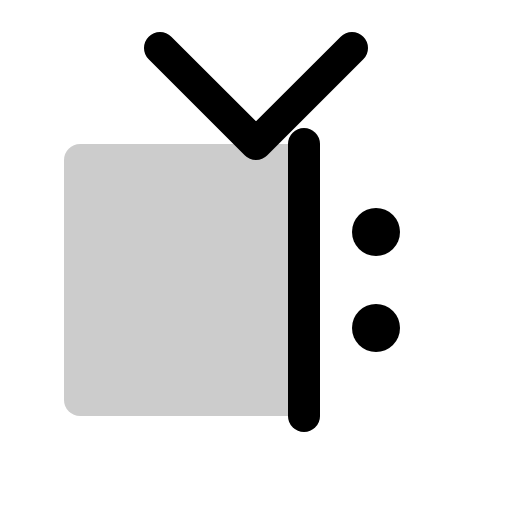
t = 0.00 s
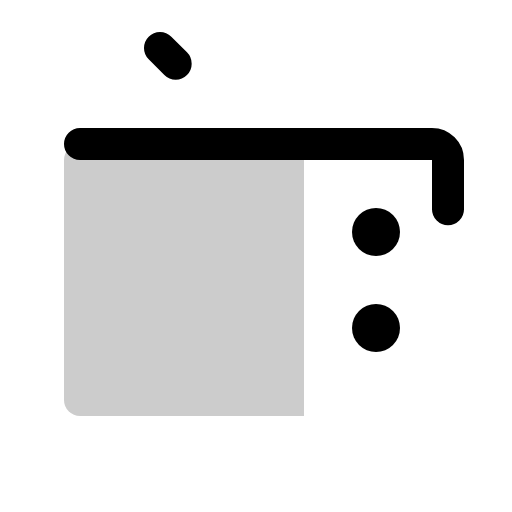
t = 0.60 s
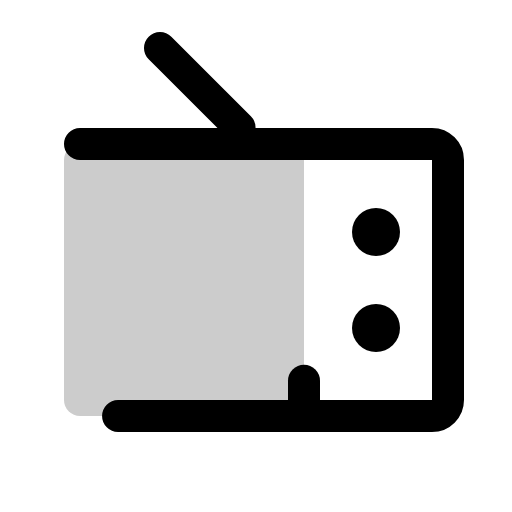
t = 0.98 s
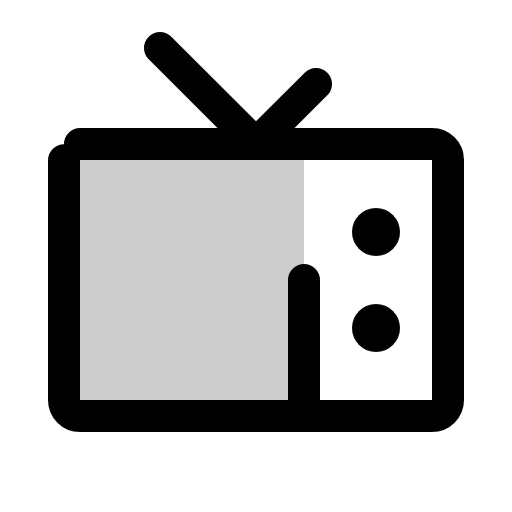
t = 1.35 s
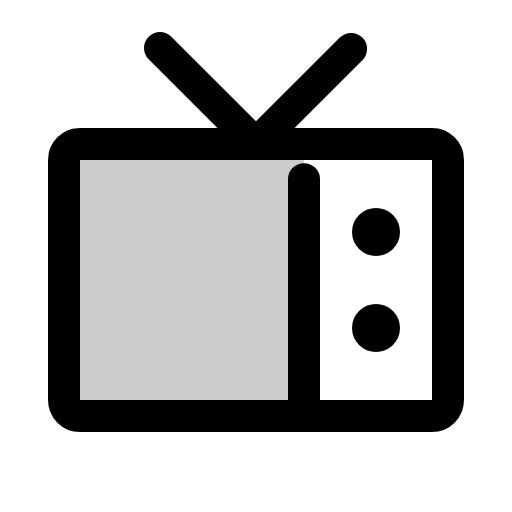
t = 1.73 s
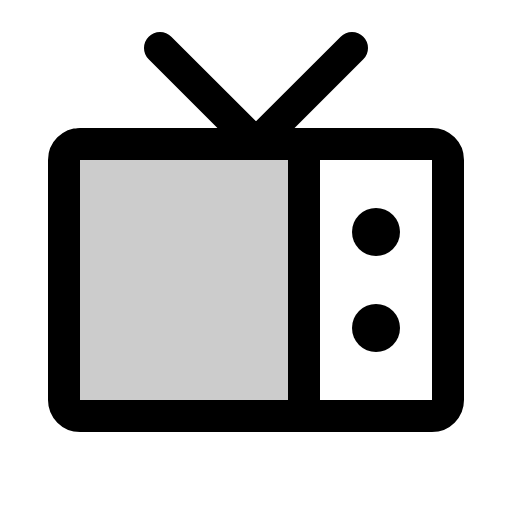
t = 2.10 s

The animated SVG that drew these frames (rendered in a browser with its animation timeline set to each time). Animation: 1 CSS @keyframes rule; one cycle of 2.10 s.

<svg xmlns="http://www.w3.org/2000/svg" viewBox="0 0 256 256">
  <style>
    .draw-line {
      stroke-dasharray: 1;
      stroke-dashoffset: 0;
    }
    svg:hover .draw-line {
      animation: phosphor-draw-in 1.5s ease-in-out forwards;
    }
    @keyframes phosphor-draw-in {
      from { stroke-dashoffset: 1; }
      to { stroke-dashoffset: 0; }
    }
  </style><rect width="256" height="256" fill="none"/><path d="M152,208V72H40a8,8,0,0,0-8,8V200a8,8,0,0,0,8,8Z" opacity="0.2"/><rect x="32" y="72" width="192" height="136" rx="8" fill="none" stroke="currentColor" stroke-linecap="round" stroke-linejoin="round" stroke-width="16" class="draw-line" pathLength="1" style="animation-delay: 0s"/><polyline points="80 24 128 72 176 24" fill="none" stroke="currentColor" stroke-linecap="round" stroke-linejoin="round" stroke-width="16" class="draw-line" pathLength="1" style="animation-delay: 0.3s"/><circle cx="188" cy="116" r="12"/><circle cx="188" cy="164" r="12"/><line x1="152" y1="208" x2="152" y2="72" fill="none" stroke="currentColor" stroke-linecap="round" stroke-linejoin="round" stroke-width="16" class="draw-line" pathLength="1" style="animation-delay: 0.6s"/></svg>
